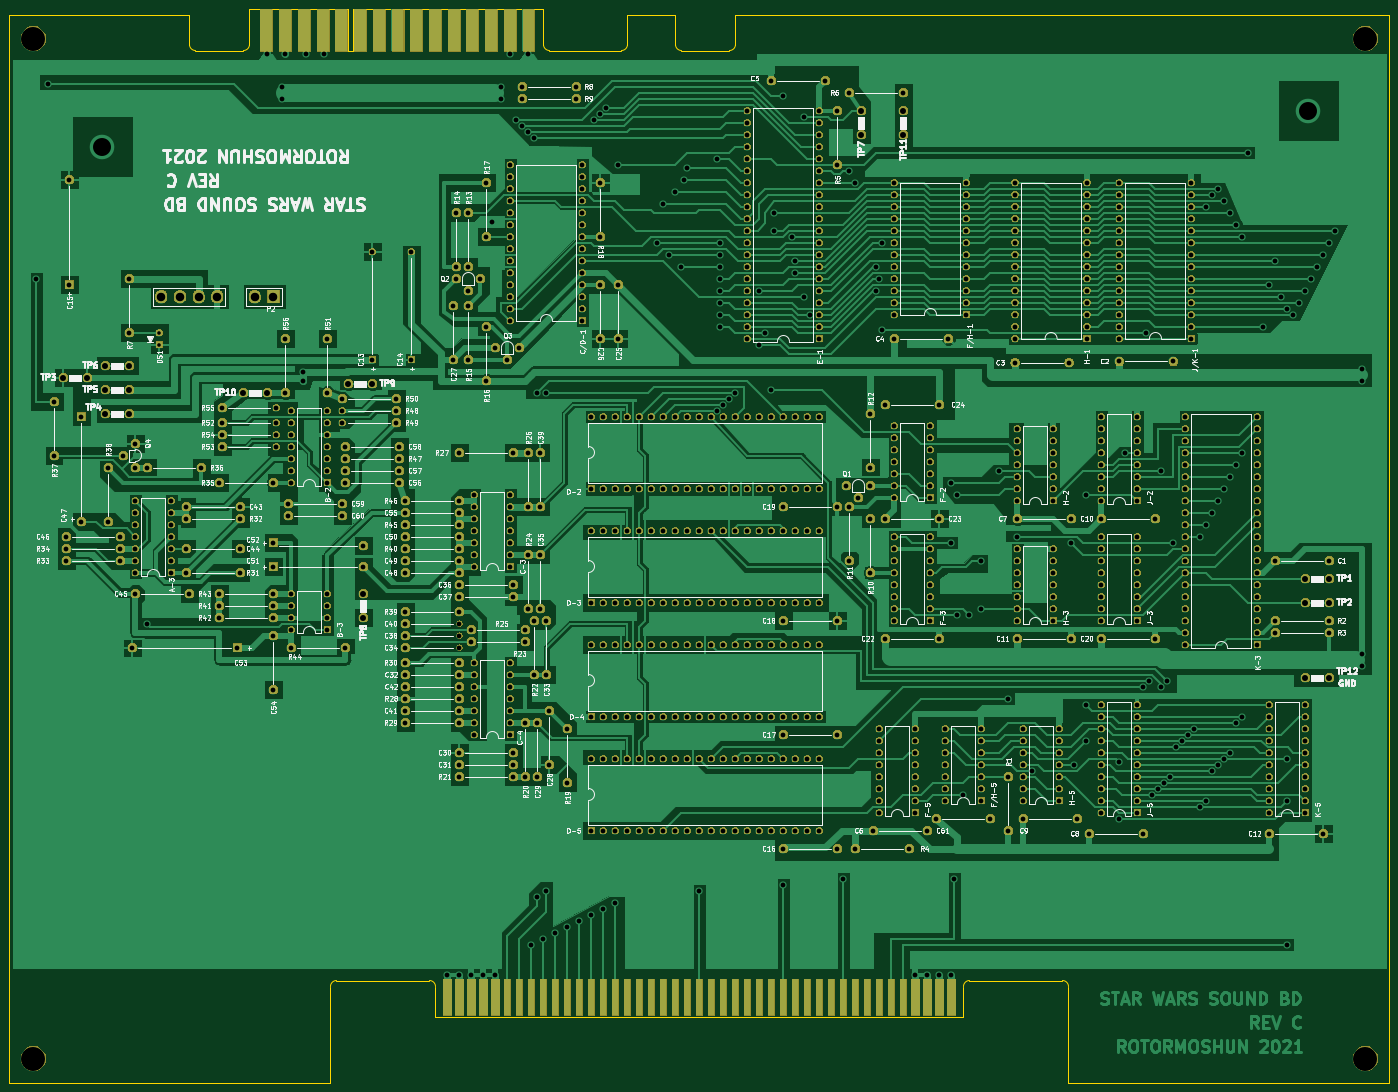
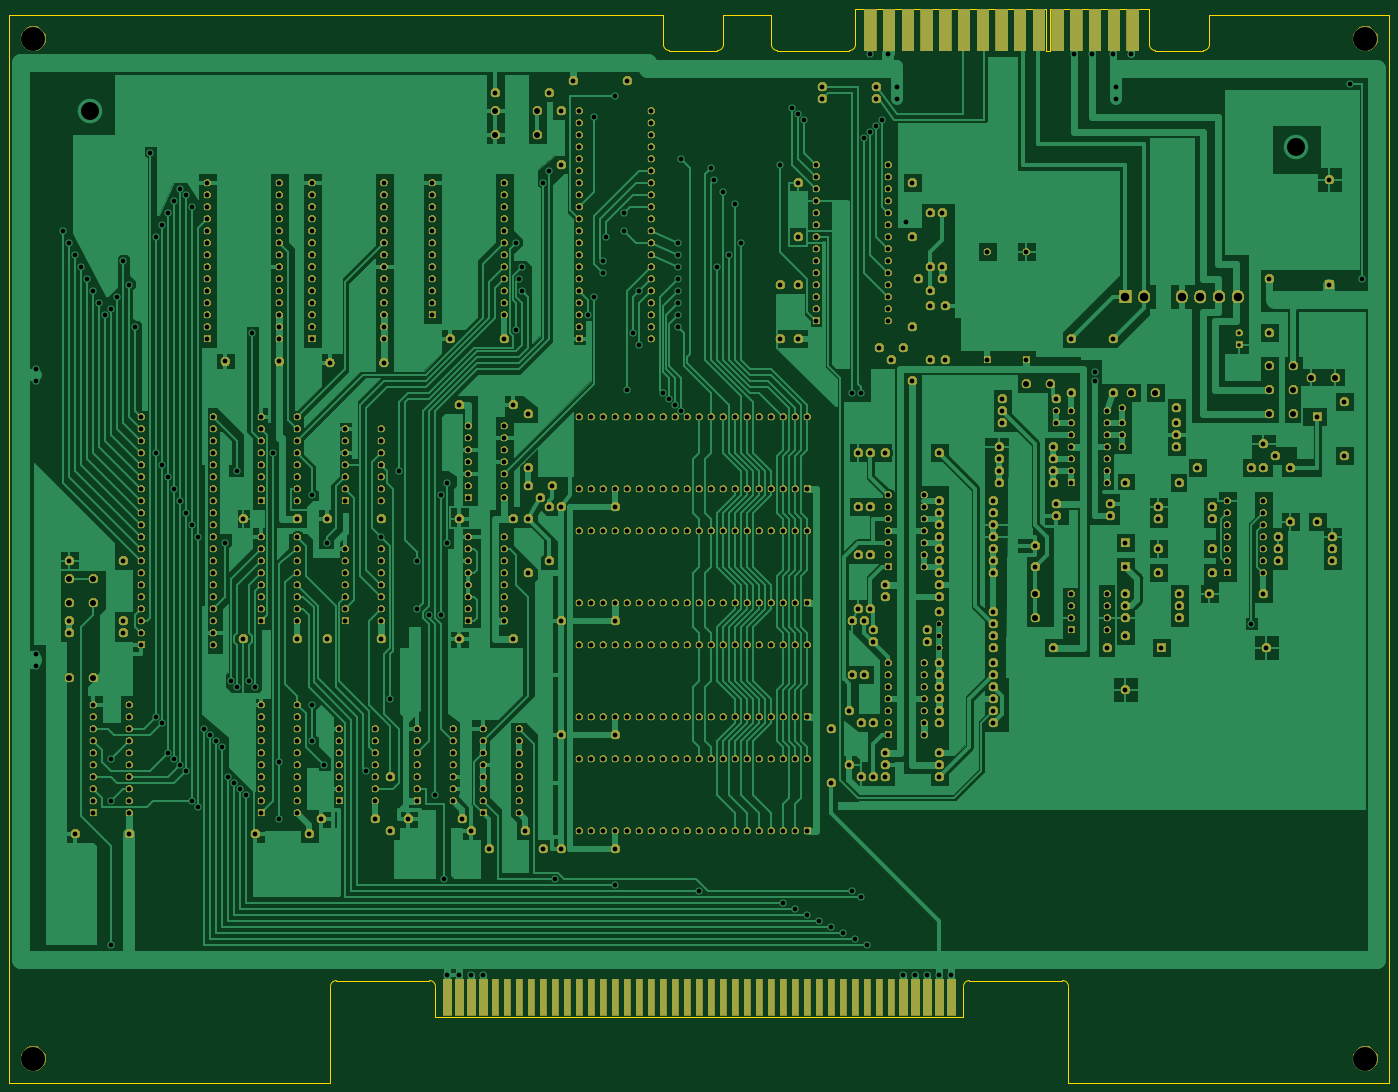
Circuit board: 9 layer files. Board 292.1 x 227.3 mm.
- bottom_copper: SwarsSound-B_Cu.gbr (301229 bytes)
- bottom_mask: SwarsSound-B_Mask.gbr (758229 bytes)
- bottom_silk: SwarsSound-B_SilkS.gbr (493 bytes)
- outline: SwarsSound-Edge_Cuts.gbr (2759 bytes)
- top_copper: SwarsSound-F_Cu.gbr (370631 bytes)
- top_mask: SwarsSound-F_Mask.gbr (760067 bytes)
- top_silk: SwarsSound-F_SilkS.gbr (177937 bytes)
- drill: SwarsSound-NPTH.drl (312 bytes)
- drill: SwarsSound-PTH.drl (12581 bytes)

=== bottom_copper: SwarsSound-B_Cu.gbr (301229 bytes, source omitted) ===
=== bottom_mask: SwarsSound-B_Mask.gbr (758229 bytes, source omitted) ===
=== bottom_silk: SwarsSound-B_SilkS.gbr ===
G04 #@! TF.GenerationSoftware,KiCad,Pcbnew,(5.1.5)-3*
G04 #@! TF.CreationDate,2022-02-19T08:40:45-07:00*
G04 #@! TF.ProjectId,SwarsSound,53776172-7353-46f7-956e-642e6b696361,rev?*
G04 #@! TF.SameCoordinates,Original*
G04 #@! TF.FileFunction,Legend,Bot*
G04 #@! TF.FilePolarity,Positive*
%FSLAX46Y46*%
G04 Gerber Fmt 4.6, Leading zero omitted, Abs format (unit mm)*
G04 Created by KiCad (PCBNEW (5.1.5)-3) date 2022-02-19 08:40:45*
%MOMM*%
%LPD*%
G04 APERTURE LIST*
G04 APERTURE END LIST*
M02*

=== outline: SwarsSound-Edge_Cuts.gbr ===
G04 #@! TF.GenerationSoftware,KiCad,Pcbnew,(5.1.5)-3*
G04 #@! TF.CreationDate,2022-02-19T08:40:45-07:00*
G04 #@! TF.ProjectId,SwarsSound,53776172-7353-46f7-956e-642e6b696361,rev?*
G04 #@! TF.SameCoordinates,Original*
G04 #@! TF.FileFunction,Profile,NP*
%FSLAX46Y46*%
G04 Gerber Fmt 4.6, Leading zero omitted, Abs format (unit mm)*
G04 Created by KiCad (PCBNEW (5.1.5)-3) date 2022-02-19 08:40:45*
%MOMM*%
%LPD*%
G04 APERTURE LIST*
%ADD10C,0.025400*%
G04 APERTURE END LIST*
D10*
X90424000Y-17780000D02*
X130810000Y-17780000D01*
X90424000Y-26670000D02*
X90424000Y-17780000D01*
X90170000Y-26670000D02*
X90424000Y-26670000D01*
X89535000Y-26670000D02*
X90170000Y-26670000D01*
X89535000Y-17780000D02*
X89535000Y-26670000D01*
X82550000Y-17780000D02*
X89535000Y-17780000D01*
X82550000Y-17780000D02*
X81280000Y-17780000D01*
X148590000Y-19050000D02*
X148590000Y-25400000D01*
X158750000Y-19050000D02*
X158750000Y-25400000D01*
X148590000Y-19050000D02*
X158750000Y-19050000D01*
X309880000Y-245110000D02*
X309880000Y-19050000D01*
X17780000Y-19050000D02*
X17780000Y-245110000D01*
X68580000Y-17780000D02*
X81280000Y-17780000D01*
X17780000Y-19050000D02*
X55880000Y-19050000D01*
X55880000Y-25400000D02*
X55880000Y-19050000D01*
X130810000Y-17780000D02*
X130810000Y-25400000D01*
X68580000Y-25400000D02*
X68580000Y-17780000D01*
X147320000Y-26670000D02*
X132080000Y-26670000D01*
X158750000Y-25400000D02*
G75*
G03X160020000Y-26670000I1270000J0D01*
G01*
X170180000Y-26670000D02*
G75*
G03X171450000Y-25400000I0J1270000D01*
G01*
X170180000Y-26670000D02*
X160020000Y-26670000D01*
X86995000Y-223520000D02*
G75*
G03X85725000Y-224790000I0J-1270000D01*
G01*
X17780000Y-245110000D02*
X85725000Y-245110000D01*
X85725000Y-245110000D02*
X85725000Y-224790000D01*
X241935000Y-245110000D02*
X241935000Y-224790000D01*
X241935000Y-224790000D02*
G75*
G03X240665000Y-223520000I-1270000J0D01*
G01*
X309880000Y-245110000D02*
X241935000Y-245110000D01*
X240665000Y-223520000D02*
X220980000Y-223520000D01*
X171450000Y-25400000D02*
X171450000Y-19050000D01*
X67310000Y-26670000D02*
X57150000Y-26670000D01*
X147320000Y-26670000D02*
G75*
G03X148590000Y-25400000I0J1270000D01*
G01*
X130810000Y-25400000D02*
G75*
G03X132080000Y-26670000I1270000J0D01*
G01*
X67310000Y-26670000D02*
G75*
G03X68580000Y-25400000I0J1270000D01*
G01*
X171450000Y-19050000D02*
X309880000Y-19050000D01*
X55880000Y-25400000D02*
G75*
G03X57150000Y-26670000I1270000J0D01*
G01*
X219710000Y-231140000D02*
X107950000Y-231140000D01*
X220980000Y-223520000D02*
G75*
G03X219710000Y-224790000I0J-1270000D01*
G01*
X107950000Y-224790000D02*
G75*
G03X106680000Y-223520000I-1270000J0D01*
G01*
X86995000Y-223520000D02*
X106680000Y-223520000D01*
X107950000Y-231140000D02*
X107950000Y-224790000D01*
X219710000Y-224790000D02*
X219710000Y-231140000D01*
M02*

=== top_copper: SwarsSound-F_Cu.gbr (370631 bytes, source omitted) ===
=== top_mask: SwarsSound-F_Mask.gbr (760067 bytes, source omitted) ===
=== top_silk: SwarsSound-F_SilkS.gbr (177937 bytes, source omitted) ===
=== drill: SwarsSound-NPTH.drl ===
M48
; DRILL file {KiCad (5.1.5)-3} date 2/19/2022 8:40:48 AM
; FORMAT={-:-/ absolute / inch / decimal}
; #@! TF.CreationDate,2022-02-19T08:40:48-07:00
; #@! TF.GenerationSoftware,Kicad,Pcbnew,(5.1.5)-3
; #@! TF.FileFunction,NonPlated,1,2,NPTH
FMAT,2
INCH
T1C0.1500
%
G90
G05
T1
X1.475Y-1.85
X11.525Y-1.55
T0
M30

=== drill: SwarsSound-PTH.drl (12581 bytes, source omitted) ===
